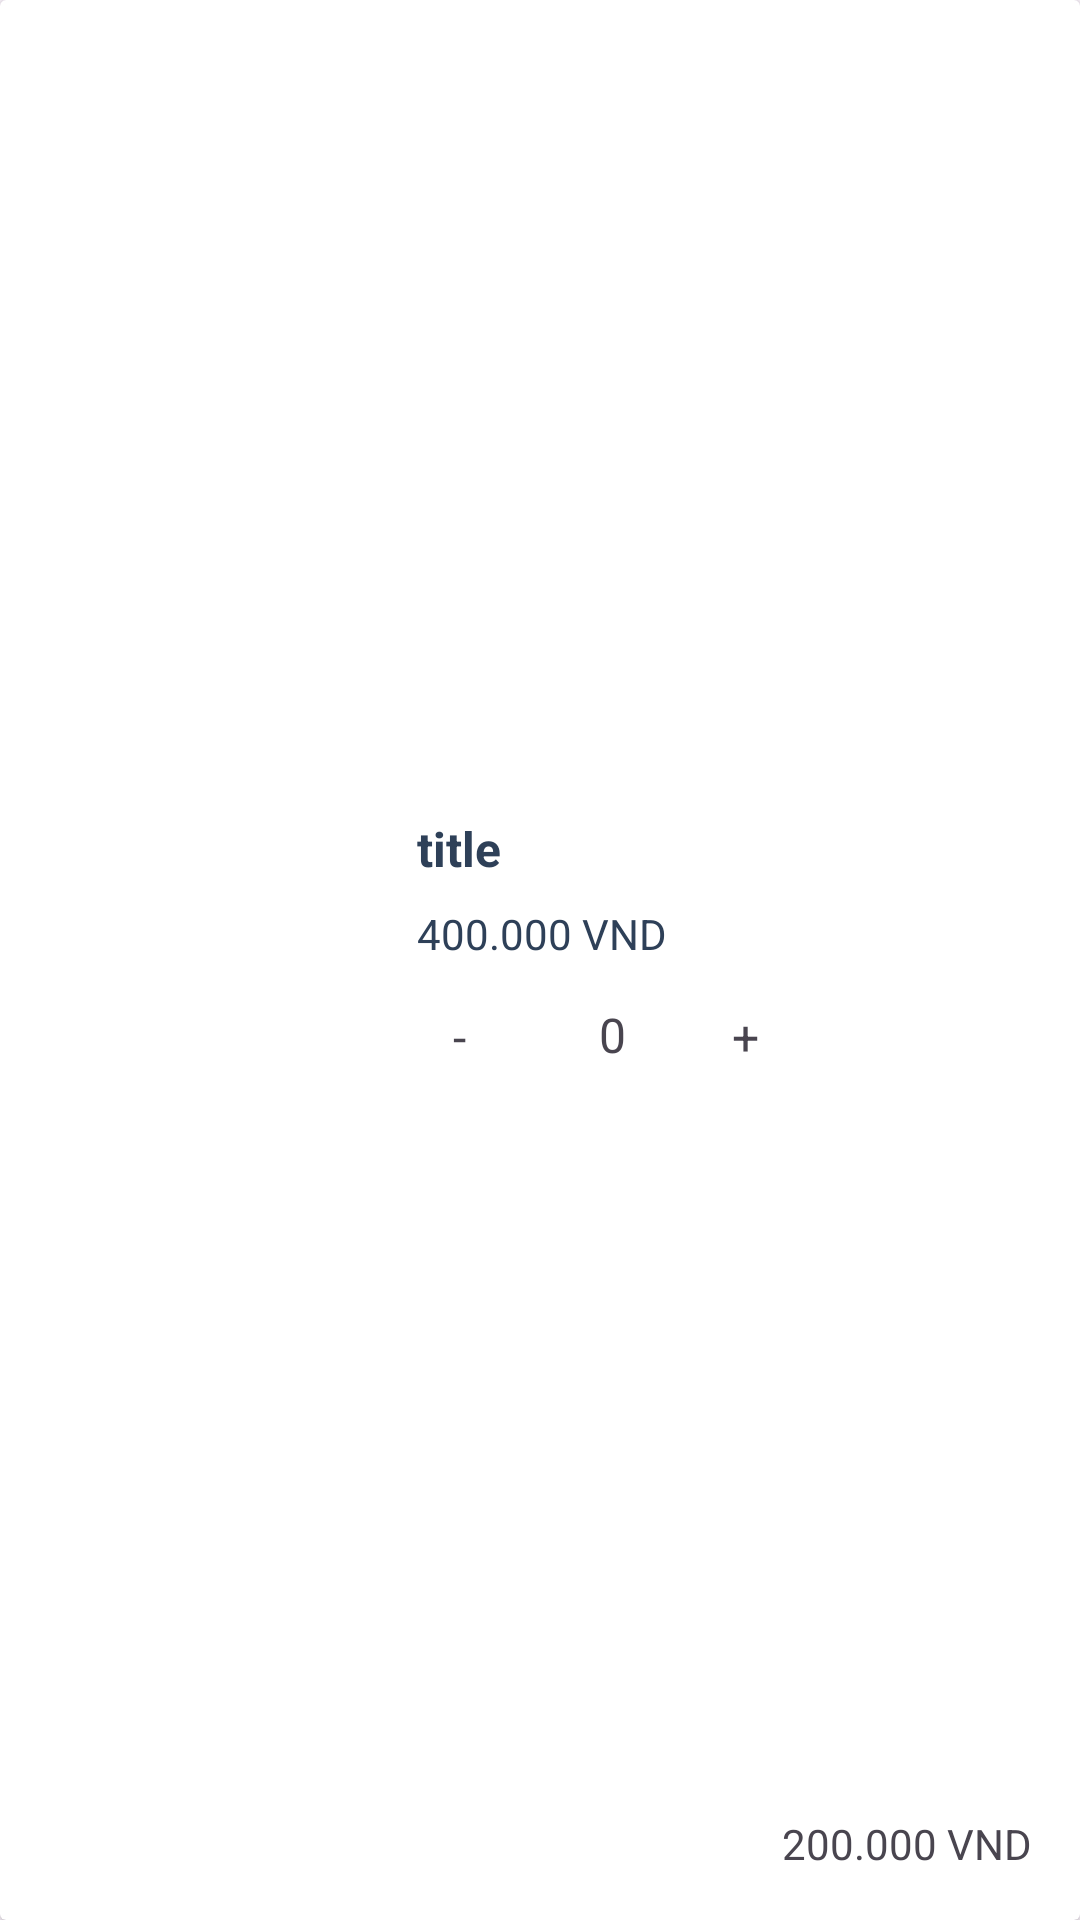

Android layout source for this screen:
<!-- AndroidManifest.xml: application theme Theme.ProjectAndroid -->
<!-- res/layout/viewholder_cart.xml -->
<?xml version="1.0" encoding="utf-8"?>
<androidx.cardview.widget.CardView xmlns:android="http://schemas.android.com/apk/res/android"
    xmlns:app="http://schemas.android.com/apk/res-auto"
    xmlns:tools="http://schemas.android.com/tools"
    android:layout_width="match_parent"
    android:layout_height="110dp">

    <androidx.constraintlayout.widget.ConstraintLayout
        android:layout_width="match_parent"
        android:layout_height="match_parent">

        <ImageView
            android:id="@+id/pic"
            android:layout_width="123dp"
            android:layout_height="96dp"
            app:layout_constraintBottom_toBottomOf="parent"
            app:layout_constraintStart_toStartOf="parent"
            app:layout_constraintTop_toTopOf="parent"
            tools:srcCompat="@tools:sample/avatars" />

        <TextView
            android:id="@+id/titleTxt"
            android:layout_width="wrap_content"
            android:layout_height="wrap_content"
            android:layout_marginStart="16dp"
            android:text="title"
            android:textStyle="bold"
            android:textColor="@color/blue_grey"
            android:textSize="16sp"
            app:layout_constraintStart_toEndOf="@+id/pic"
            app:layout_constraintTop_toTopOf="@+id/pic" />

        <TextView
            android:id="@+id/totalEachItem"
            android:layout_width="wrap_content"
            android:layout_height="wrap_content"
            android:layout_marginTop="8dp"
            android:text="400.000 VND"
            android:textColor="@color/blue_grey"
            app:layout_constraintStart_toStartOf="@+id/titleTxt"
            app:layout_constraintTop_toBottomOf="@+id/titleTxt" />

        <TextView
            android:id="@+id/feeEachItem"
            android:layout_width="wrap_content"
            android:layout_height="wrap_content"
            android:layout_marginEnd="16dp"
            android:layout_marginBottom="16dp"
            android:text="200.000 VND"
            app:layout_constraintBottom_toBottomOf="parent"
            app:layout_constraintEnd_toEndOf="parent" />

        <androidx.constraintlayout.widget.ConstraintLayout
            android:layout_width="130dp"
            android:layout_height="wrap_content"
            app:layout_constraintBottom_toBottomOf="@+id/pic"
            app:layout_constraintStart_toStartOf="@+id/totalEachItem">

            <TextView
                android:id="@+id/minusCartBtn"
                android:layout_width="28dp"
                android:layout_height="28dp"
                android:text="-"
                android:gravity="center"
                android:textSize="16sp"
                app:layout_constraintBottom_toBottomOf="parent"
                app:layout_constraintStart_toStartOf="parent"
                app:layout_constraintTop_toTopOf="parent" />

            <TextView
                android:id="@+id/numberItemTxt"
                android:layout_width="28dp"
                android:layout_height="28dp"
                android:layout_marginTop="8dp"
                android:layout_marginBottom="9dp"
                android:gravity="center"
                android:text="0"
                android:textSize="16sp"
                app:layout_constraintBottom_toBottomOf="parent"
                app:layout_constraintEnd_toEndOf="parent"
                app:layout_constraintHorizontal_bias="0.31"
                app:layout_constraintStart_toEndOf="@+id/minusCartBtn"
                app:layout_constraintTop_toTopOf="parent"
                app:layout_constraintVertical_bias="1.0" />

            <TextView
                android:id="@+id/plusCartBtn"
                android:layout_width="28dp"
                android:layout_height="28dp"
                android:gravity="center"
                android:text="+"
                android:textSize="16sp"
                app:layout_constraintBottom_toBottomOf="parent"
                app:layout_constraintEnd_toEndOf="parent"
                app:layout_constraintHorizontal_bias="0.71"
                app:layout_constraintStart_toEndOf="@+id/numberItemTxt"
                app:layout_constraintTop_toTopOf="parent" />
        </androidx.constraintlayout.widget.ConstraintLayout>

    </androidx.constraintlayout.widget.ConstraintLayout>
</androidx.cardview.widget.CardView>
<!-- resources referenced by this layout -->
<resources>
  <color name="blue_grey">#2E4058</color>
  <style name="Theme.ProjectAndroid" parent="Base.Theme.ProjectAndroid" />
  <style name="Base.Theme.ProjectAndroid" parent="Theme.Material3.DayNight.NoActionBar">
          
          
      </style>
</resources>
